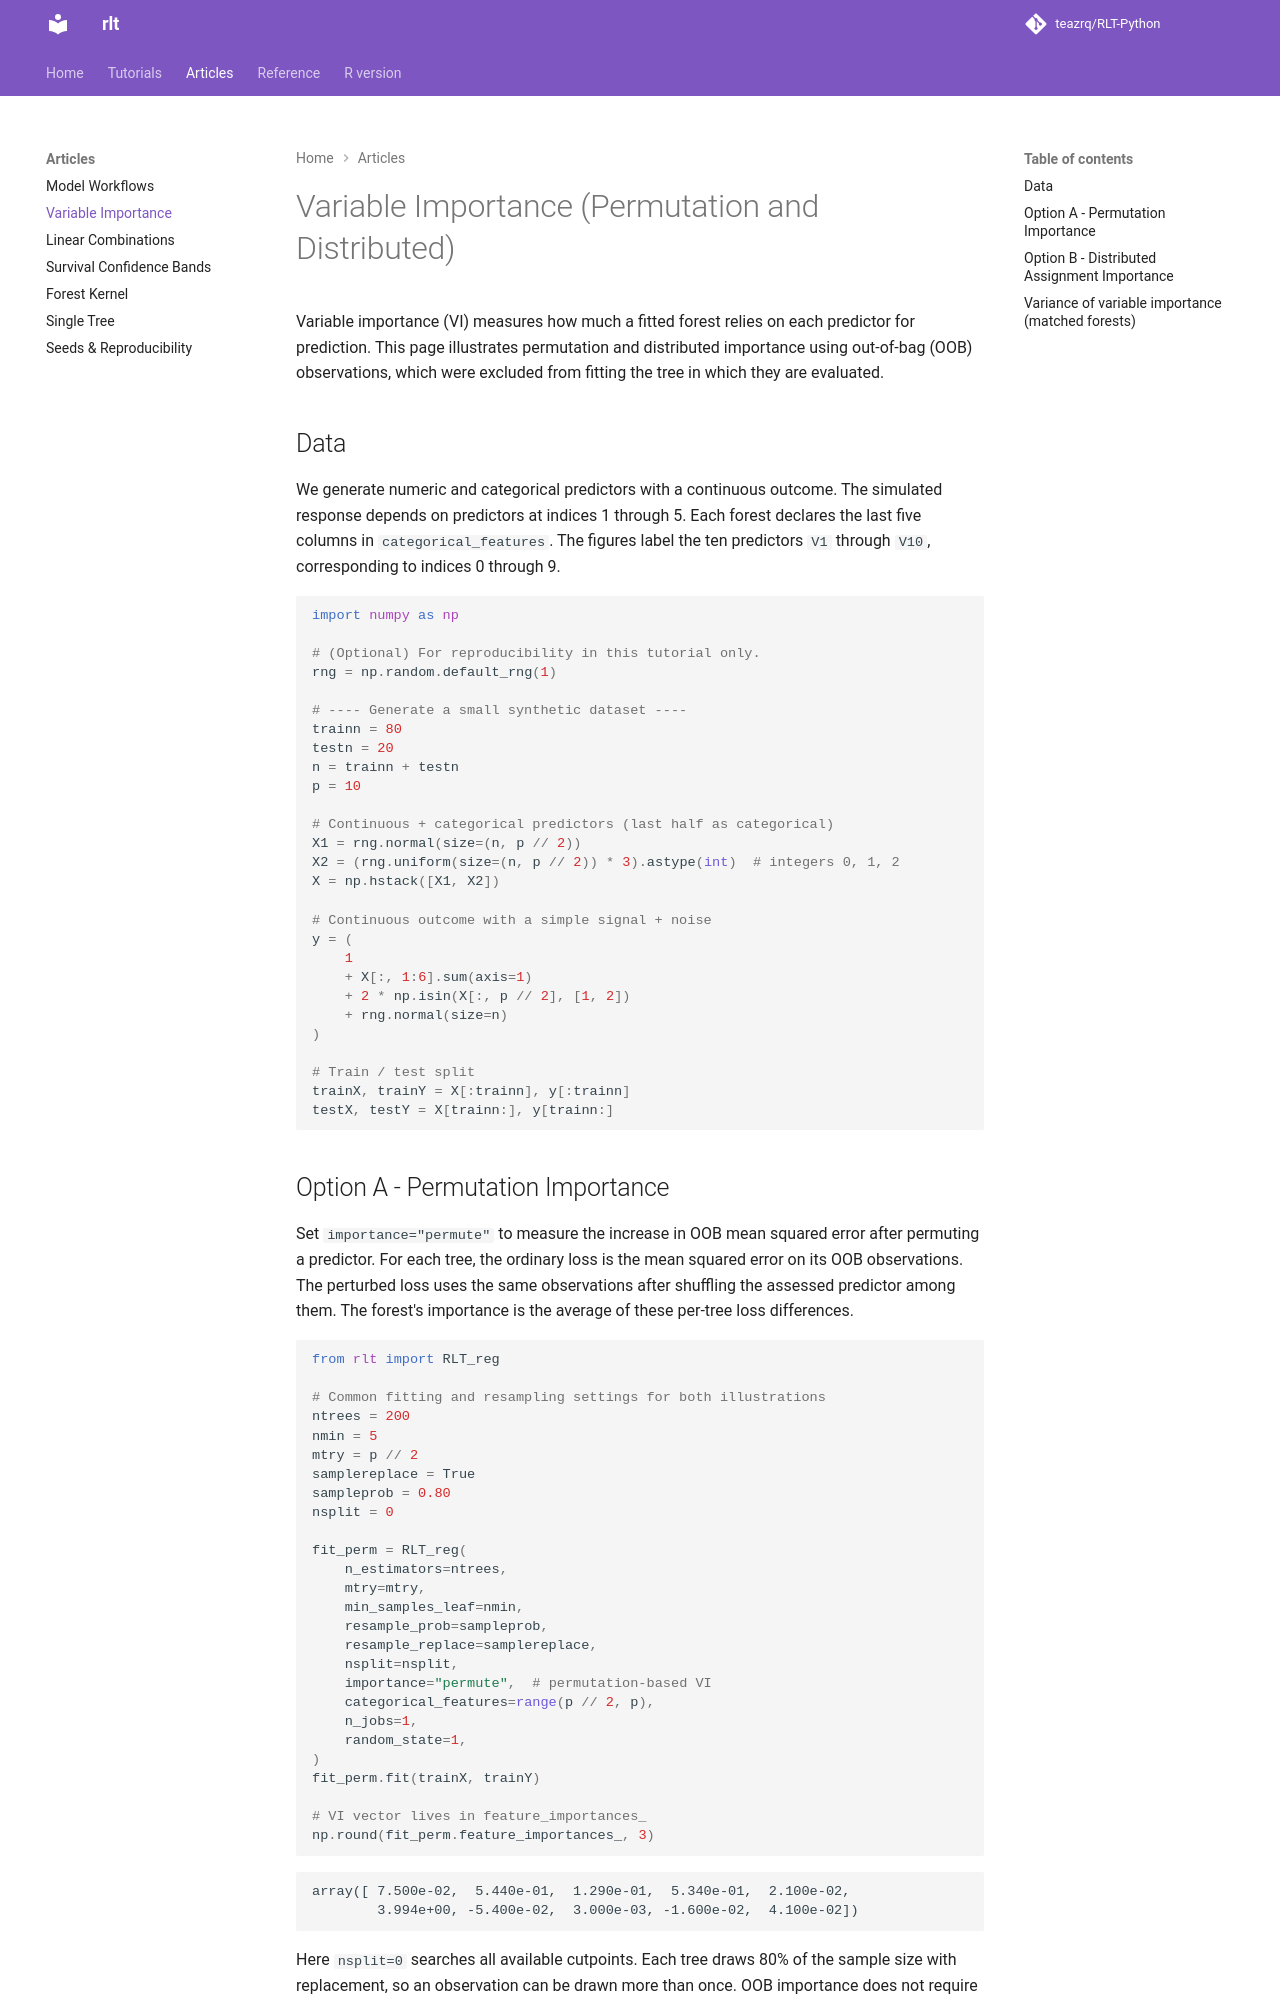

repository: teazrq/RLT-Python · page: articles/variable-importance/index.html · generator: mkdocs

# Variable Importance (Permutation and Distributed)

Variable importance (VI) measures how much a fitted forest relies on each
predictor for prediction. This page illustrates permutation and distributed
importance using out-of-bag (OOB) observations, which were excluded from fitting
the tree in which they are evaluated.

## Data

We generate numeric and categorical predictors with a continuous outcome.
The simulated response depends on predictors at indices 1 through 5. Each
forest declares the last five columns in `categorical_features`. The figures
label the ten predictors `V1` through `V10`, corresponding to indices 0 through 9.

```python
import numpy as np

# (Optional) For reproducibility in this tutorial only.
rng = np.random.default_rng(1)

# ---- Generate a small synthetic dataset ----
trainn = 80
testn = 20
n = trainn + testn
p = 10

# Continuous + categorical predictors (last half as categorical)
X1 = rng.normal(size=(n, p // 2))
X2 = (rng.uniform(size=(n, p // 2)) * 3).astype(int)  # integers 0, 1, 2
X = np.hstack([X1, X2])

# Continuous outcome with a simple signal + noise
y = (
    1
    + X[:, 1:6].sum(axis=1)
    + 2 * np.isin(X[:, p // 2], [1, 2])
    + rng.normal(size=n)
)

# Train / test split
trainX, trainY = X[:trainn], y[:trainn]
testX, testY = X[trainn:], y[trainn:]
```
